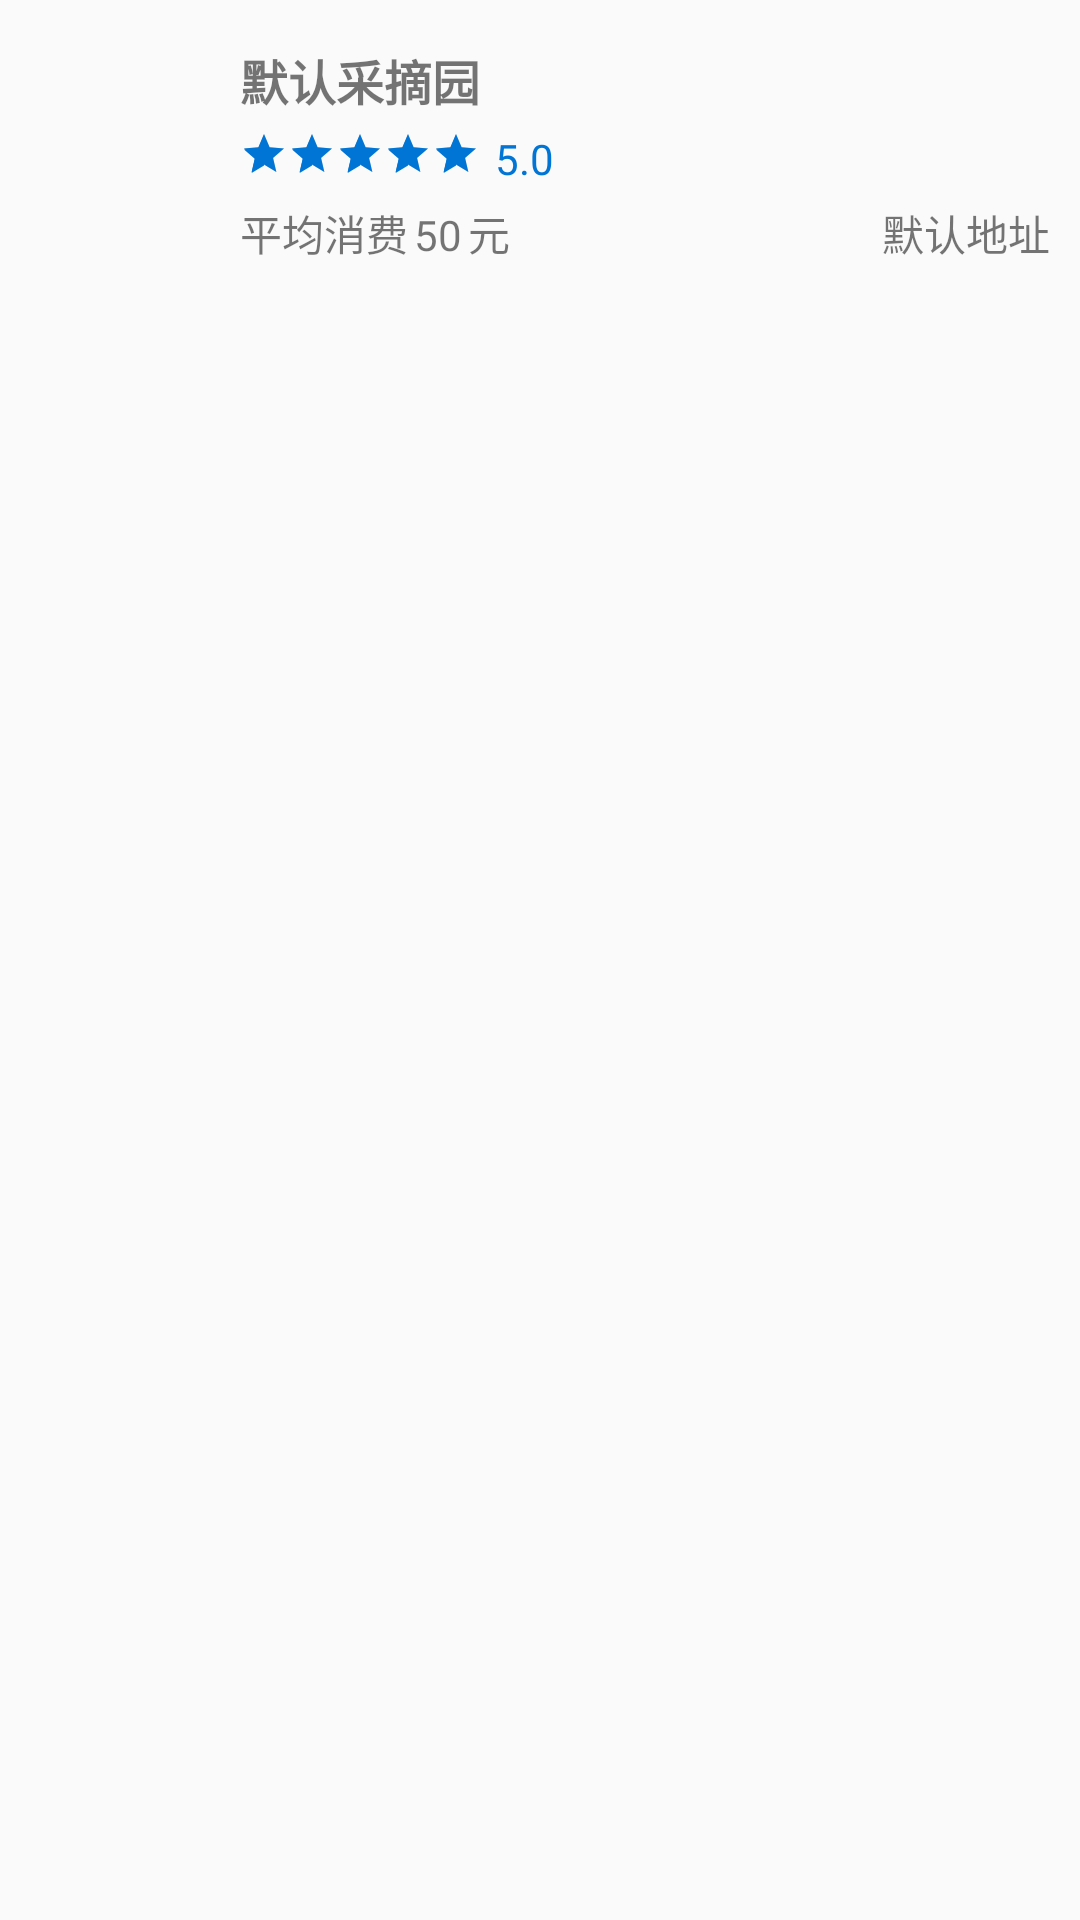

The Android layout XML behind this screen, and the referenced resources:
<!-- AndroidManifest.xml: application theme AppTheme -->
<!-- res/layout/pick_list_item.xml -->
<?xml version="1.0" encoding="utf-8"?>
<LinearLayout xmlns:android="http://schemas.android.com/apk/res/android"
    android:id="@+id/pick_list_item"
    android:layout_width="match_parent"
    android:layout_height="wrap_content"
    android:background="?android:attr/selectableItemBackground"
    android:orientation="horizontal"
    android:clickable="true">

    <ImageView
        android:id="@+id/pick_list_item_img"
        android:layout_width="60dp"
        android:layout_height="60dp"
        android:layout_marginBottom="15dp"
        android:layout_marginLeft="10dp"
        android:layout_marginRight="10dp"
        android:layout_marginTop="15dp"
        android:src="@drawable/ic_main_frag_1_default_black_24dp" />

    <LinearLayout
        android:layout_width="match_parent"
        android:layout_height="match_parent"
        android:orientation="vertical"
        android:layout_marginRight="10dp">

        <LinearLayout
            android:layout_width="match_parent"
            android:layout_height="wrap_content"
            android:layout_marginTop="15dp">

            <TextView
                android:id="@+id/pick_list_item_title"
                android:layout_width="wrap_content"
                android:layout_height="wrap_content"
                android:text="默认采摘园"
                android:textSize="16sp"
                android:textStyle="bold" />
        </LinearLayout>

        <LinearLayout
            android:layout_width="match_parent"
            android:layout_height="wrap_content"
            android:layout_marginTop="5dp">

            <RatingBar
                android:id="@+id/pick_list_item_ratingbar"
                style="@android:style/Widget.Material.Light.RatingBar.Small"
                android:layout_width="wrap_content"
                android:layout_height="wrap_content"
                android:layout_marginRight="5dp"
                android:rating="5" />

            <TextView
                android:id="@+id/pick_list_item_rating_text"
                android:layout_width="wrap_content"
                android:layout_height="wrap_content"
                android:layout_marginRight="5dp"
                android:textColor="#0075D5"
                android:text="5.0" />

        </LinearLayout>

        <LinearLayout
            android:layout_width="match_parent"
            android:layout_height="wrap_content"
            android:layout_marginTop="5dp">

            <TextView
                android:layout_width="wrap_content"
                android:layout_height="wrap_content"
                android:text="平均消费"/>
            <TextView
                android:id="@+id/pick_list_item_price"
                android:layout_width="wrap_content"
                android:layout_height="wrap_content"
                android:layout_marginLeft="2dp"
                android:layout_marginRight="2dp"
                android:text="50"/>
            <TextView
                android:layout_width="wrap_content"
                android:layout_height="wrap_content"
                android:text="元"/>

            <TextView
                android:id="@+id/pick_list_item_location"
                android:layout_width="match_parent"
                android:layout_height="wrap_content"
                android:gravity="right"
                android:text="默认地址"/>
        </LinearLayout>
    </LinearLayout>
</LinearLayout>
<!-- resources referenced by this layout -->
<resources>
  <style name="AppTheme" parent="Theme.AppCompat.Light.DarkActionBar">
          
          <item name="colorPrimary">@color/colorPrimary</item>
          <item name="colorPrimaryDark">@color/colorPrimaryDark</item>
          <item name="colorAccent">@color/colorAccent</item>
  
          <item name="windowActionBar">false</item>
          <item name="windowNoTitle">true</item>
      </style>
  <color name="colorPrimary">#1E8AE8</color>
  <color name="colorPrimaryDark">#176EB9</color>
  <color name="colorAccent">#0075D5</color>
</resources>
